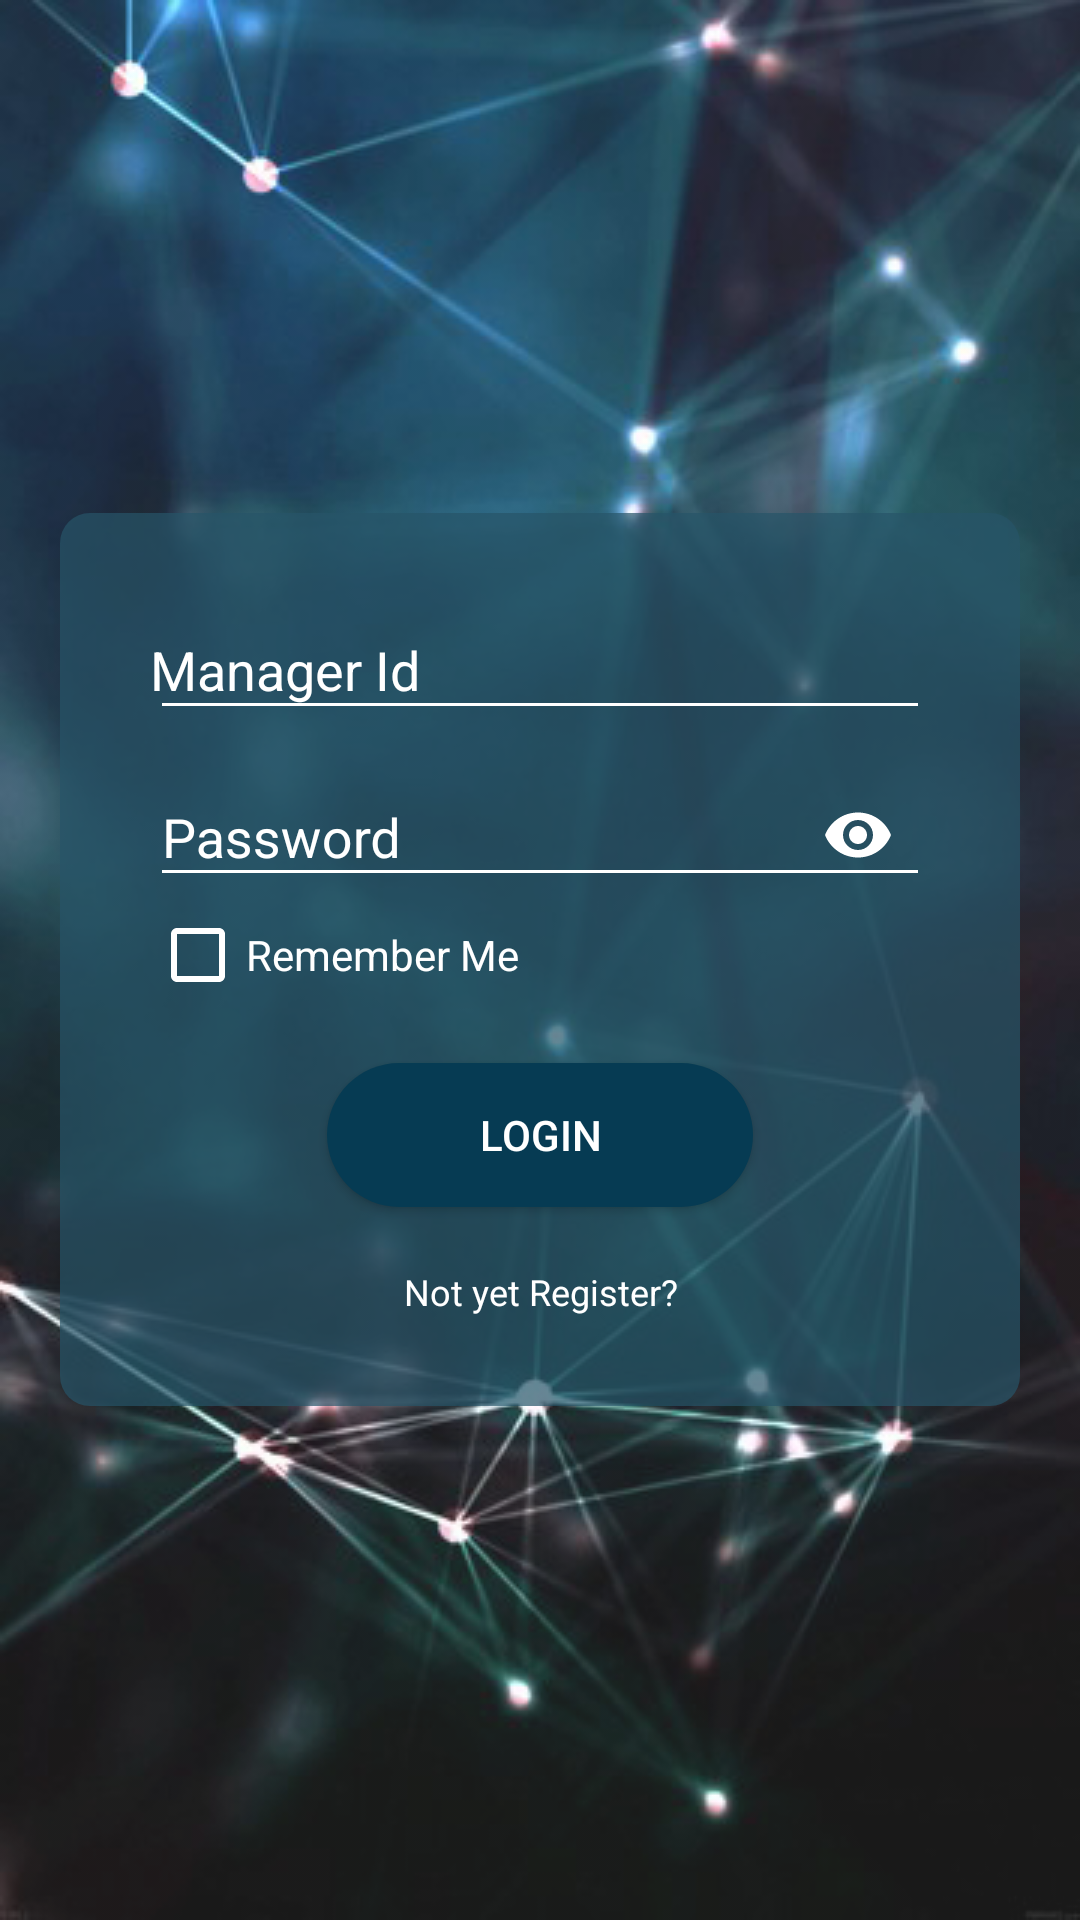

This screen was rendered from an Android layout file. Write that file and the resources it references.
<!-- AndroidManifest.xml: activity theme EmployeeThemeNoActionBar -->
<!-- res/layout/activity_manager_login.xml -->
<?xml version="1.0" encoding="utf-8"?>
<ScrollView xmlns:android="http://schemas.android.com/apk/res/android"
    xmlns:app="http://schemas.android.com/apk/res-auto"
    xmlns:tools="http://schemas.android.com/tools"
    android:layout_width="match_parent"
    android:layout_height="match_parent"
    android:background="@drawable/ic_login_background"
    tools:context="com.squareandcube.locationtracking.activity.ManagerLoginActivity">

    <LinearLayout
        android:layout_width="match_parent"
        android:layout_height="wrap_content"
        android:layout_gravity="center_vertical"
        android:layout_marginEnd="@dimen/dimen_20dp"
        android:layout_marginStart="@dimen/dimen_20dp"
        android:background="@drawable/shape_linearlayout"
        android:orientation="vertical">


        <android.support.design.widget.TextInputLayout
            android:layout_width="match_parent"
            android:layout_height="wrap_content"
            android:layout_marginEnd="@dimen/dimen_20dp"
            android:layout_marginStart="@dimen/dimen_20dp"
            android:layout_marginTop="@dimen/dimen_20dp"
            android:textColorHint="@color/colorWhite">

            <android.support.design.widget.TextInputEditText
                android:id="@+id/managerId"
                android:layout_width="match_parent"
                android:layout_height="wrap_content"
                android:backgroundTint="@color/colorWhite"
                android:drawableEnd="@drawable/ic_perm_identity_white_24dp"
                android:drawableTint="@color/colorWhite"
                android:hint="@string/text_id"
                android:inputType="text"
                android:maxLines="1"
                android:paddingEnd="@dimen/dimen_10dp"
                android:paddingStart="0dp"
                android:textColor="@color/colorWhite" />
        </android.support.design.widget.TextInputLayout>

        <android.support.design.widget.TextInputLayout
            android:layout_width="match_parent"
            android:layout_height="wrap_content"
            android:layout_marginEnd="@dimen/dimen_20dp"
            android:layout_marginStart="@dimen/dimen_20dp"
            android:textColorHint="@color/colorWhite"
            app:passwordToggleEnabled="true"
            app:passwordToggleTint="@color/colorWhite">

            <android.support.design.widget.TextInputEditText
                android:id="@+id/managerPassword"
                android:layout_width="match_parent"
                android:layout_height="wrap_content"
                android:backgroundTint="@color/colorWhite"
                android:hint="@string/text_password"
                android:inputType="textPassword"
                android:maxLines="1"
                android:textColor="@color/colorWhite" />
        </android.support.design.widget.TextInputLayout>

        <CheckBox
            android:layout_width="match_parent"
            android:layout_height="wrap_content"
            android:text="@string/text_remember_me"
            android:textColor="@color/colorWhite"
            android:layout_marginStart="@dimen/dimen_20dp"
            android:layout_marginEnd="@dimen/dimen_20dp"
            android:id="@+id/checkBoxRememberMe"/>

        <Button
            android:id="@+id/button_login"
            android:layout_width="@dimen/dimen_142dp"
            android:layout_height="wrap_content"
            android:layout_gravity="center_horizontal"
            android:layout_marginTop="@dimen/dimen_20dp"
            android:background="@drawable/shape_login_button"
            android:text="@string/text_login"
            android:textColor="@color/colorWhite" />

        <LinearLayout
            android:layout_width="match_parent"
            android:layout_height="wrap_content"
            android:layout_marginTop="@dimen/dimen_20dp"
            android:layout_marginBottom="@dimen/dimen_20dp"
            android:layout_marginRight="@dimen/dimen_20dp"
            android:layout_marginLeft="@dimen/dimen_20dp"
            android:weightSum="2"
            android:orientation="horizontal">

            
                
                
                
                
                
                
                
                

            <TextView
                android:id="@+id/not_yet_registered_textview"
                android:layout_width="wrap_content"
                android:layout_height="wrap_content"
                android:layout_weight="1"
                android:gravity="end"
                android:text="@string/text_not_yet_register"
                android:textColor="@color/colorWhite"
                android:textSize="@dimen/dimen_12sp" />

        </LinearLayout>

    </LinearLayout>

</ScrollView>
<!-- resources referenced by this layout -->
<resources>
  <color name="colorWhite">#FFFFFF</color>
  <dimen name="dimen_10dp">10dp</dimen>
  <dimen name="dimen_12sp">12sp</dimen>
  <dimen name="dimen_142dp">142dp</dimen>
  <dimen name="dimen_20dp">20dp</dimen>
  <!-- drawable ic_login_background: png bitmap (drawable, 225546 bytes) -->
  <!-- drawable shape_linearlayout (drawable) -->
  <?xml version="1.0" encoding="utf-8"?>
  <shape xmlns:android="http://schemas.android.com/apk/res/android">
      <stroke
          android:width="0dp"
          android:color="@color/colorWhite" />
      <solid android:color="@color/colorLinearLayoutBackgroune" />
  
      <padding
          android:bottom="@dimen/dimen_10dp"
          android:right="@dimen/dimen_10dp"
          android:left="@dimen/dimen_10dp"/>
  
      <corners android:radius="@dimen/dimen_10dp" />
  </shape>
  <!-- drawable shape_login_button (drawable) -->
  <?xml version="1.0" encoding="utf-8"?>
  <selector xmlns:android="http://schemas.android.com/apk/res/android">
  
      
      <item
          android:state_pressed="false"
          android:state_focused="false">
          <shape
              android:shape="rectangle">
              <corners android:radius="@dimen/dimen_30dp"/>
              <solid android:color="@color/colorLoginButtonSloid" />
              <stroke android:width="0dp"
                  android:color="@color/color_white"/>
  
  
          </shape>
      </item>
  
  
  
      
      <item
          android:state_pressed="true"
          android:state_focused="false">
          <shape
              android:shape="rectangle" >
              <corners android:radius="@dimen/dimen_30dp"/>
              <solid android:color="@color/colorLoginButtonSolidPressed"/>
          </shape>
  
  
      </item>
  
  </selector>
  <string name="text_forgot_password" translatable="false">Forgot Password</string>
  <string name="text_id" translatable="false">Manager Id</string>
  <string name="text_login" translatable="false">Login</string>
  <string name="text_not_yet_register" translatable="false">Not yet Register?</string>
  <string name="text_password" translatable="false">Password</string>
  <string name="text_remember_me" translatable="false">Remember Me</string>
  <style name="EmployeeThemeNoActionBar" parent="AppTheme.NoActionBar">
          <item name="colorPrimaryDark">@color/EmployeeListColorPrimaryDark</item>
          <item name="windowActionBar">false</item>
          <item name="windowNoTitle">true</item>
          <item name="colorAccent">@color/colorAccent</item>
          <item name="android:textColorSecondary">#FFFFFF</item>
      </style>
  <color name="colorLinearLayoutBackgroune">#B3275468</color>
  <dimen name="dimen_30dp">30dp</dimen>
  <color name="colorLoginButtonSloid">#063b53</color>
  <color name="color_white">#FFFFFF</color>
  <color name="colorLoginButtonSolidPressed">#275468</color>
  <style name="AppTheme.NoActionBar">
          <item name="colorPrimaryDark">@color/MycolorPrimaryDark</item>
          <item name="windowActionBar">false</item>
          <item name="windowNoTitle">true</item>
          <item name="colorAccent">@color/colorAccent</item>
          <item name="android:textColorHint">#FFFFFF</item>
          <item name="actionMenuTextColor">#FFFFFF</item>
          <item name="android:textColorSecondary">#FFFFFF</item>
  
      </style>
  <color name="EmployeeListColorPrimaryDark">#296aab</color>
  <color name="colorAccent">#77dfd6</color>
  <color name="MycolorPrimaryDark">#173441</color>
</resources>
